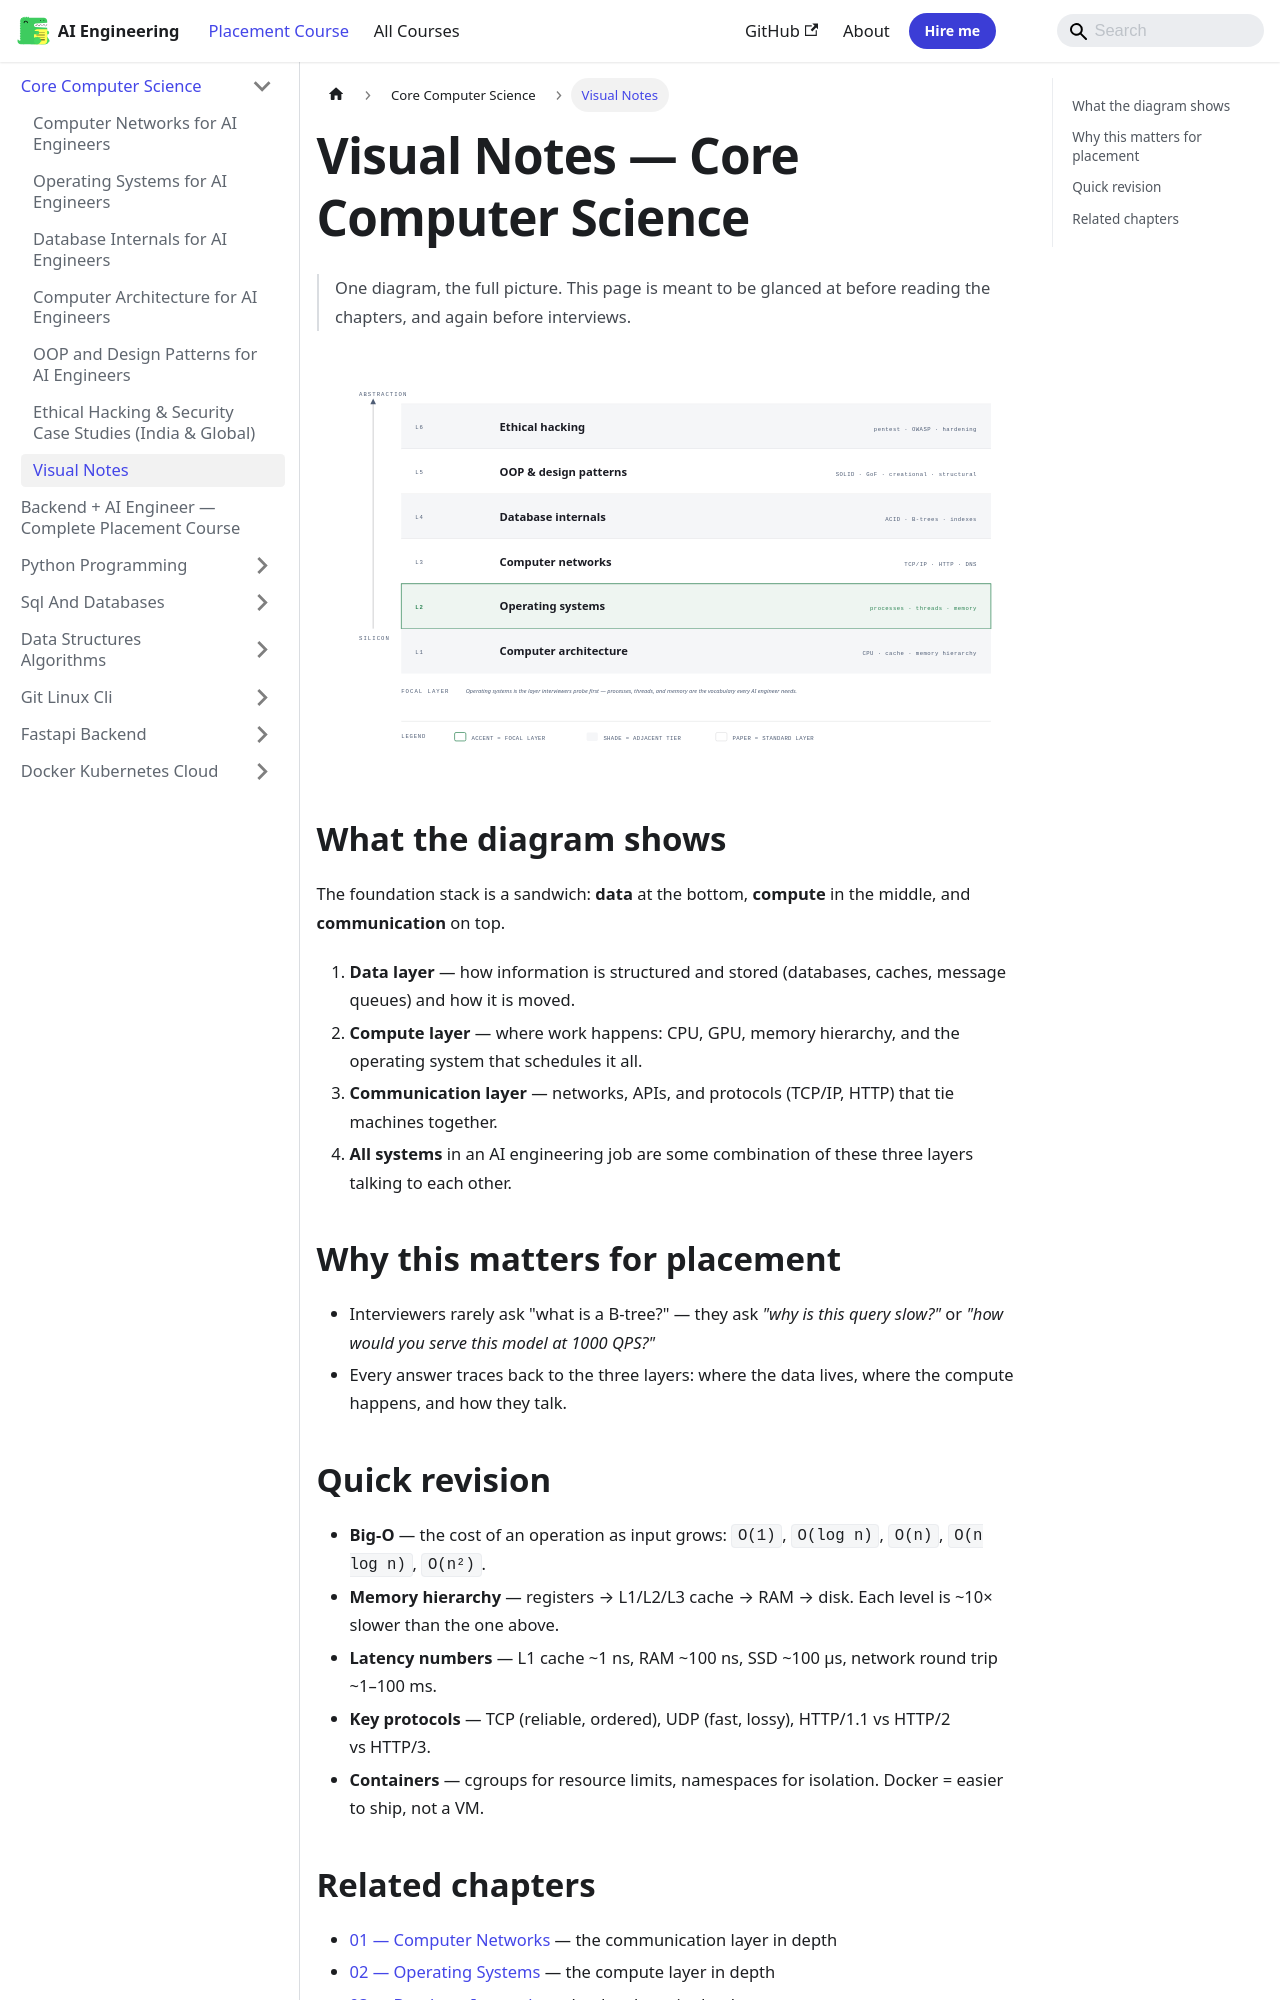

repository: Raushan666java/ai-engineering-journey · page: ai-engineering-placement/00-core-computer-science/visual-notes/index.html · generator: mkdocs

---
description: "Visual Notes — Core Computer Science: One diagram, the full picture. This page is meant to be glanced at before reading the chapters, and again before"
---

# Visual Notes — Core Computer Science

> One diagram, the full picture. This page is meant to be glanced at before reading the chapters, and again before interviews.

![Foundation stack diagram](/img/visual/00-foundation-stack.svg)

## What the diagram shows

The foundation stack is a sandwich: **data** at the bottom, **compute** in the middle, and **communication** on top.

1. **Data layer** — how information is structured and stored (databases, caches, message queues) and how it is moved.
2. **Compute layer** — where work happens: CPU, GPU, memory hierarchy, and the operating system that schedules it all.
3. **Communication layer** — networks, APIs, and protocols (TCP/IP, HTTP) that tie machines together.
4. **All systems** in an AI engineering job are some combination of these three layers talking to each other.

## Why this matters for placement

- Interviewers rarely ask "what is a B-tree?" — they ask *"why is this query slow?"* or *"how would you serve this model at 1000 QPS?"*
- Every answer traces back to the three layers: where the data lives, where the compute happens, and how they talk.
